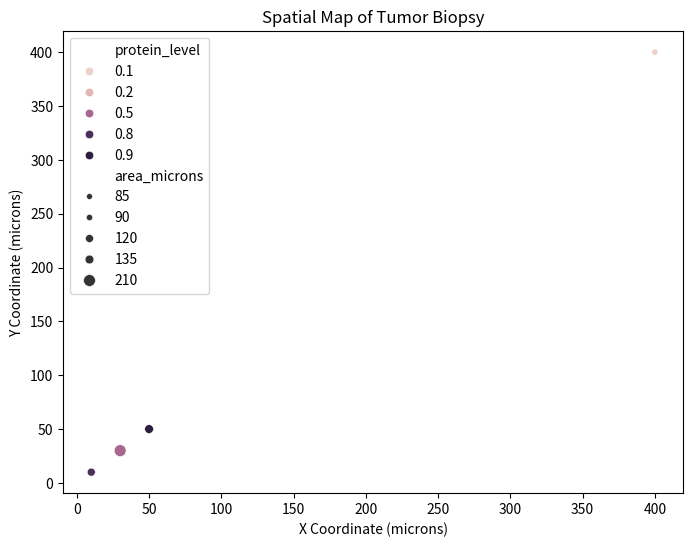

The script that saved this image:
import pandas as pd

#MARCH 16
# 1. We create a "Dictionary" - think of this as raw data
raw_data = {
    'cell_id': [1, 2, 3, 4, 5],
    'cell_type': ['Cancer', 'Immune', 'Cancer', 'Immune', 'Stroma'],
    'area_microns': [120, 85, 135, 90, 210],
    'is_nearby_tumor': [True, True, False, True, False],
    'protein_level': [0.8, 0.2, 0.9, 0.1, 0.5],  # New: 0.0 to 1.0 scale
    'cell_type': ['Cancer', 'Immune', 'Cancer', 'Immune', 'Stroma'],
    'x_coord': [10, 12, 50, 52, 30], # Where is it left-to-right?
    'y_coord': [10, 11, 50, 51, 30]  # Where is it up-and-down?
}

# 2. We turn that raw data into a "DataFrame" (The Pandas Spreadsheet)
df = pd.DataFrame(raw_data)

# 3. Print the first few rows
print("--- THE WHOLE DATASET ---")
print(df.head())

# 4. Ask the dataset for "Info" (This tells you if data is missing or what type it is)
print("\n--- DATASET INFO ---")
print(df.info())

# 5. Get some quick math/statistics
print("\n--- SUMMARY STATISTICS ---")
print(df.describe()) 

# 6. Group by 'cell_type' and calculate the mean (average)
# This tells Pandas: "Bundle all Cancer together, all Immune together..."
averages = df.groupby('cell_type')['area_microns'].mean()

print("--- AVERAGE AREA PER CELL TYPE ---")
print(averages)

# 7. Count how many of each cell type we have
counts = df['cell_type'].value_counts()

print("\n--- CELL TYPE COUNTS ---")
print(counts)

#MARCH 17 - FILTERING DATA

# 1. Show only 'Immune' cells
# We are asking: "Where is the cell_type equal to Immune?"
immune_cells = df[df['cell_type'] == 'Immune']

print("--- ONLY IMMUNE CELLS ---")
print(immune_cells)

# 2. Show only LARGE cells (Area > 100)
# This is how we find "overgrown" cells
large_cells = df[df['area_microns'] > 100]

print("\n--- LARGE CELLS (>100 microns) ---")
print(large_cells)

# 3. Double Filter (The Pro Move)
# Find Cancer cells that are ALSO nearby a tumor
target_cells = df[(df['cell_type'] == 'Cancer') & (df['is_nearby_tumor'] == True)]

print("\n--- CANCER CELLS NEARBY TUMOR ---")
print(target_cells)

# --- MARCH 19: GROUPING DATA ---

# 1. Group by 'cell_type' and find the mean (average) area
# We are asking: "On average, how big is each type of cell?"
averages = df.groupby('cell_type')['area_microns'].mean()

print("\n--- AVERAGE AREA PER CELL TYPE ---")
print(averages)

# 2. Count how many of each cell type exist in the sample
# This is how we find the "Density" of the tumor
counts = df['cell_type'].value_counts()

print("\n--- CELL TYPE COUNTS ---")
print(counts)

# --- MARCH 20: DATA CLEANING ---

# 1. Check for missing values (The "Roll Call")
# This returns True for every empty cell, and we .sum() to count them
print("\n--- MISSING DATA COUNT ---")
print(df.isnull().sum())

# 2. Check for "Outliers"
# If a cell area is 0 or negative, something is wrong with the microscope
print("\n--- CHECKING FOR IMPOSSIBLE DATA ---")
glitch_check = df[df['area_microns'] <= 0]
print(f"Number of glitchy cells: {len(glitch_check)}")

#MARCH 21
# Now, let's use your MARCH 19 skills to find the protein average!
protein_summary = df.groupby('cell_type')['protein_level'].mean()
print("\n--- AVERAGE PROTEIN LEVEL BY CELL TYPE ---")
print(protein_summary)


# --- MARCH 22: THRESHOLDING (THE ON/OFF SWITCH) ---

# Define our threshold: Anything above 0.5 is "High Expression"
# This creates a new column based on a rule
df['is_high_expression'] = df['protein_level'] > 0.5

print("\n--- NEW COLUMN: HIGH EXPRESSION FLAG ---")
print(df[['cell_id', 'cell_type', 'protein_level', 'is_high_expression']])

# Count how many "High Expression" cells we have
high_count = df['is_high_expression'].value_counts()
print("\n--- COUNT OF HIGH VS LOW EXPRESSION ---")
print(high_count)

# --- MARCH 24: SPATIAL COORDINATES ---
# 1. Find the "Center" of your cell population
print("\n--- CENTER OF THE BIOPSY ---")
print(df[['x_coord', 'y_coord']].mean())

# --- MARCH 25: MIGRATION SIMULATION ---

# Current coordinates
cancer_x, cancer_y = 10, 10
immune_x, immune_y = 500, 500

# Simulation: Move the immune cell 100 units closer
new_immune_x = immune_x - 100
new_immune_y = immune_y - 100

print(f"Immune cell moved to: ({new_immune_x}, {new_immune_y})")

# Update your DataFrame for the 'Immune' row
df.loc[df['cell_type'] == 'Immune', ['x_coord', 'y_coord']] = [new_immune_x, new_immune_y]

# --- MARCH 26: DATA VISUALIZATION ---
import seaborn as sns
import matplotlib.pyplot as plt

# We create a 'scatter plot' 
# hue: colors the dots based on protein level
# size: makes larger cells appear bigger on the map
plt.figure(figsize=(8,6))
sns.scatterplot(data=df, x='x_coord', y='y_coord', hue='protein_level', size='area_microns')

plt.title("Spatial Map of Tumor Biopsy")
plt.xlabel("X Coordinate (microns)")
plt.ylabel("Y Coordinate (microns)")
plt.show()
